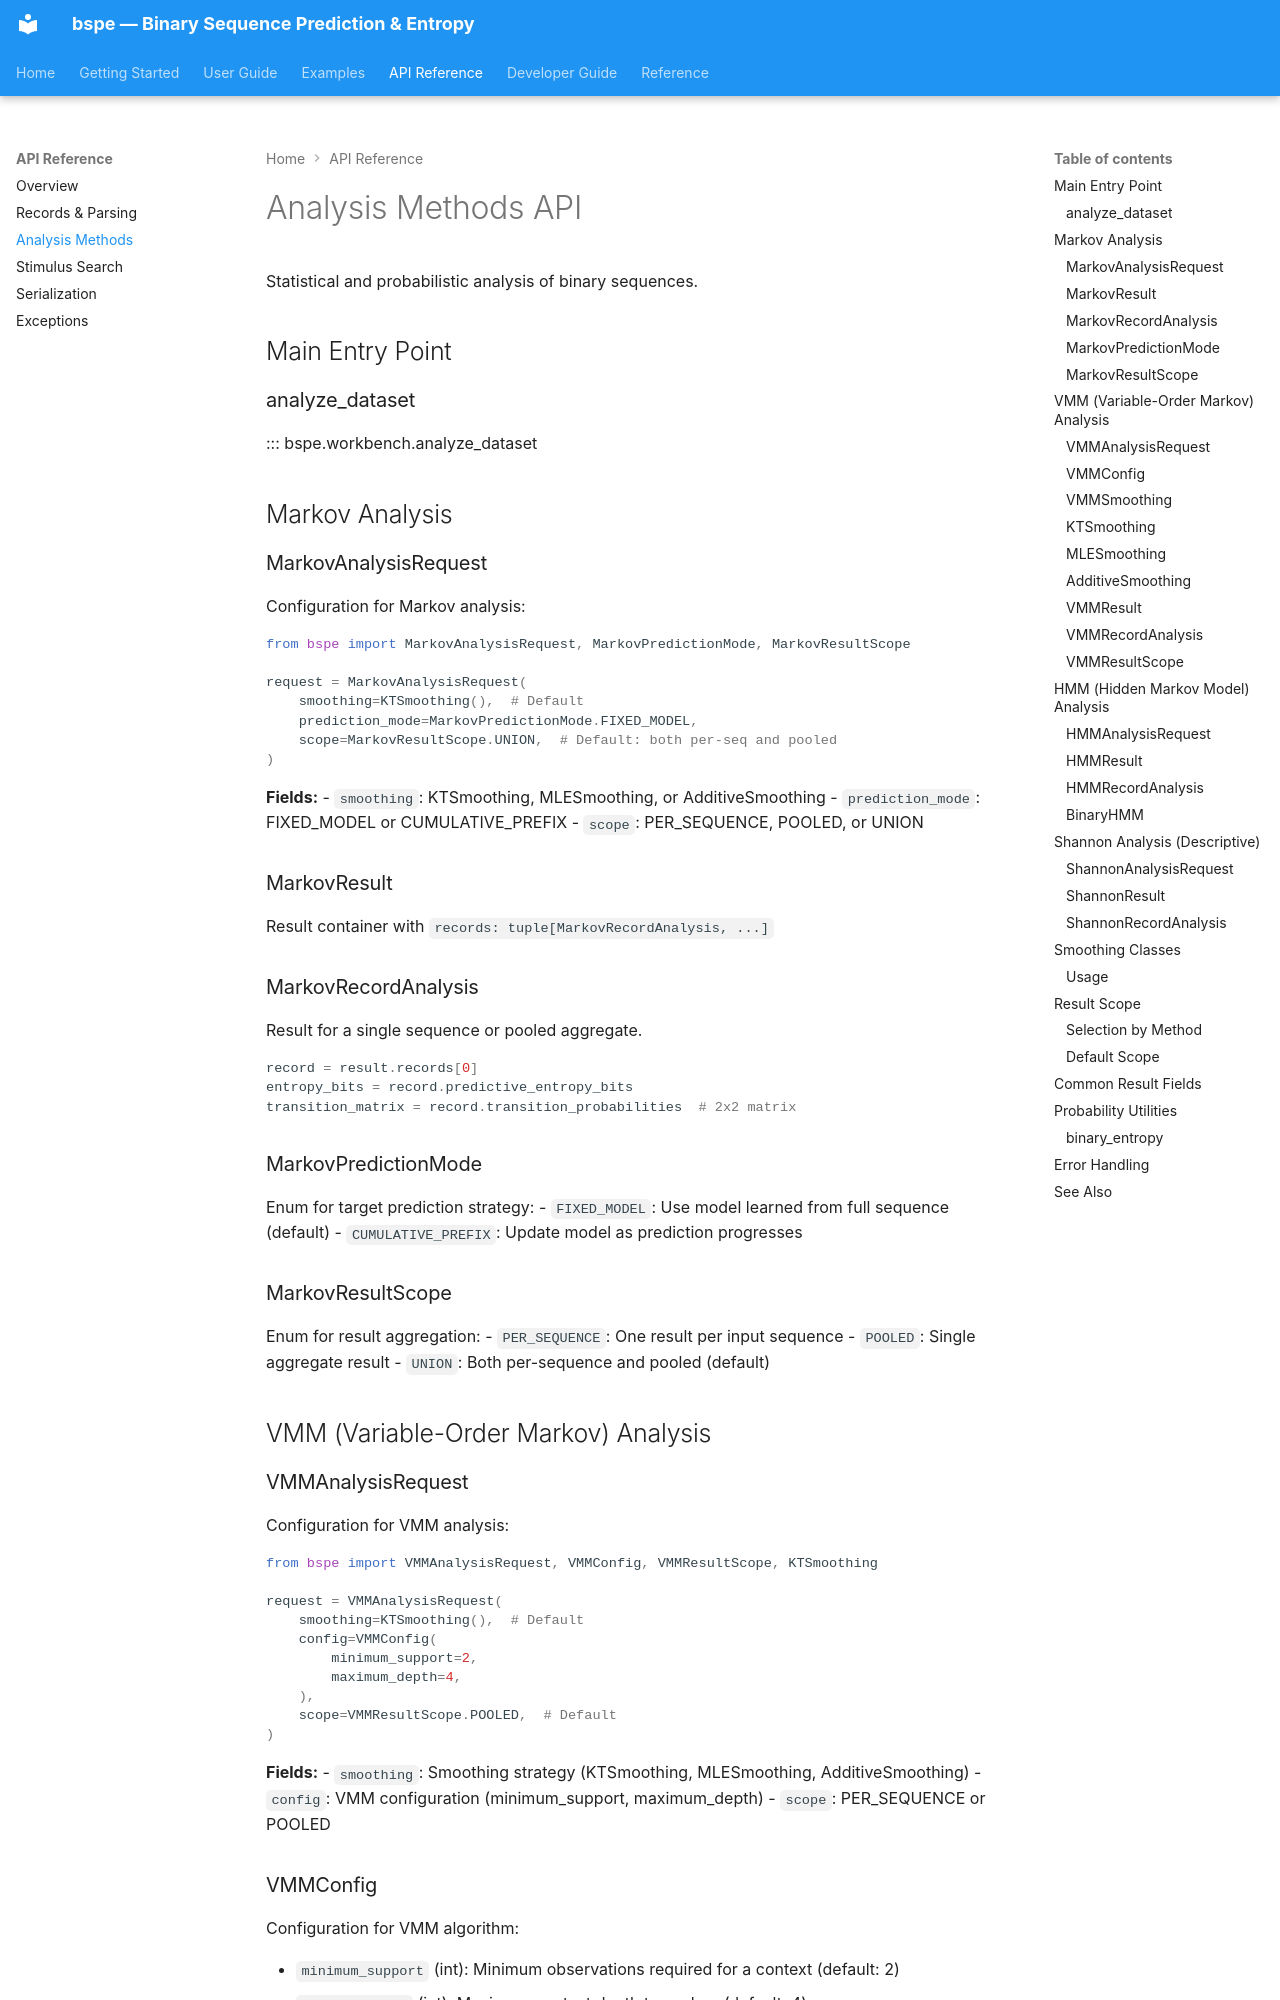

repository: rzgrozt/binary-context-entropy-calculator · page: api/analysis-methods/index.html · generator: mkdocs

# Analysis Methods API

Statistical and probabilistic analysis of binary sequences.

## Main Entry Point

### analyze_dataset

::: bspe.workbench.analyze_dataset

## Markov Analysis

### MarkovAnalysisRequest

Configuration for Markov analysis:

```python
from bspe import MarkovAnalysisRequest, MarkovPredictionMode, MarkovResultScope

request = MarkovAnalysisRequest(
    smoothing=KTSmoothing(),  # Default
    prediction_mode=MarkovPredictionMode.FIXED_MODEL,
    scope=MarkovResultScope.UNION,  # Default: both per-seq and pooled
)
```

**Fields:**
- `smoothing`: KTSmoothing, MLESmoothing, or AdditiveSmoothing
- `prediction_mode`: FIXED_MODEL or CUMULATIVE_PREFIX
- `scope`: PER_SEQUENCE, POOLED, or UNION

### MarkovResult

Result container with `records: tuple[MarkovRecordAnalysis, ...]`

### MarkovRecordAnalysis

Result for a single sequence or pooled aggregate.

```python
record = result.records[0]
entropy_bits = record.predictive_entropy_bits
transition_matrix = record.transition_probabilities  # 2x2 matrix
```

### MarkovPredictionMode

Enum for target prediction strategy:
- `FIXED_MODEL`: Use model learned from full sequence (default)
- `CUMULATIVE_PREFIX`: Update model as prediction progresses

### MarkovResultScope

Enum for result aggregation:
- `PER_SEQUENCE`: One result per input sequence
- `POOLED`: Single aggregate result
- `UNION`: Both per-sequence and pooled (default)

## VMM (Variable-Order Markov) Analysis

### VMMAnalysisRequest

Configuration for VMM analysis:

```python
from bspe import VMMAnalysisRequest, VMMConfig, VMMResultScope, KTSmoothing

request = VMMAnalysisRequest(
    smoothing=KTSmoothing(),  # Default
    config=VMMConfig(
        minimum_support=2,
        maximum_depth=4,
    ),
    scope=VMMResultScope.POOLED,  # Default
)
```

**Fields:**
- `smoothing`: Smoothing strategy (KTSmoothing, MLESmoothing, AdditiveSmoothing)
- `config`: VMM configuration (minimum_support, maximum_depth)
- `scope`: PER_SEQUENCE or POOLED

### VMMConfig

Configuration for VMM algorithm:

- `minimum_support` (int): Minimum observations required for a context (default: 2)
- `maximum_depth` (int): Maximum context depth to explore (default: 4)
- `depth_evidence_limit` (float): Threshold for depth evidence (default: 0.1)
